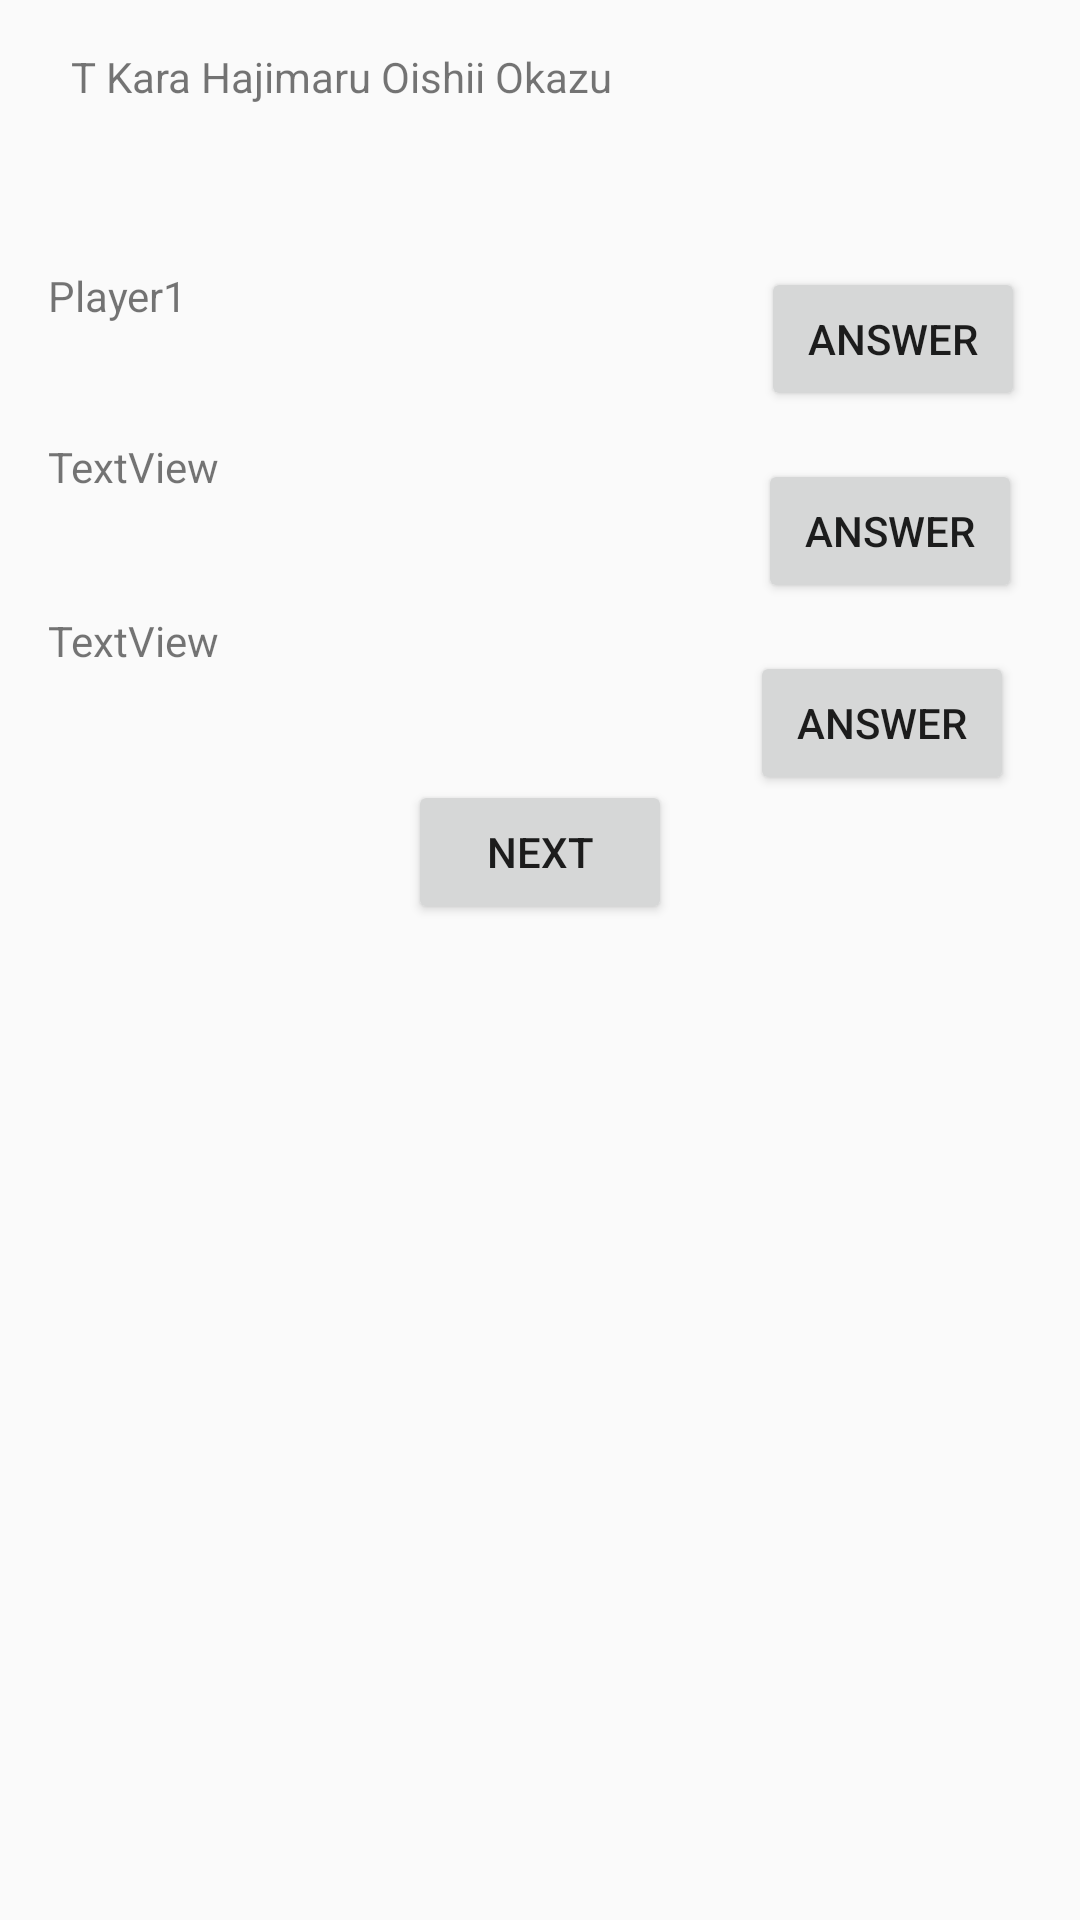

Layout XML and referenced resources for this Android screen:
<!-- AndroidManifest.xml: application theme AppTheme -->
<!-- res/layout/activity_display_result.xml -->
<?xml version="1.0" encoding="utf-8"?>
<androidx.constraintlayout.widget.ConstraintLayout xmlns:android="http://schemas.android.com/apk/res/android"
    xmlns:app="http://schemas.android.com/apk/res-auto"
    xmlns:tools="http://schemas.android.com/tools"
    android:layout_width="match_parent"
    android:layout_height="match_parent"
    tools:context=".DisplayResultActivity">

    <TextView
        android:id="@+id/textView"
        android:layout_width="313dp"
        android:layout_height="57dp"
        android:layout_marginTop="16dp"
        android:text="T Kara Hajimaru Oishii Okazu"
        app:layout_constraintEnd_toEndOf="parent"
        app:layout_constraintStart_toStartOf="parent"
        app:layout_constraintTop_toTopOf="parent" />

    <TextView
        android:id="@+id/textViewP1"
        android:layout_width="219dp"
        android:layout_height="41dp"
        android:layout_marginStart="16dp"
        android:layout_marginLeft="16dp"
        android:layout_marginTop="16dp"
        android:text="Player1"
        app:layout_constraintStart_toStartOf="parent"
        app:layout_constraintTop_toBottomOf="@+id/textView" />

    <Button
        android:id="@+id/button"
        android:layout_width="wrap_content"
        android:layout_height="wrap_content"
        android:layout_marginStart="16dp"
        android:layout_marginLeft="16dp"
        android:layout_marginTop="16dp"
        android:layout_marginEnd="16dp"
        android:layout_marginRight="16dp"
        android:onClick="moveDisplayAnswerP1"
        android:text="Answer"
        app:layout_constraintEnd_toEndOf="parent"
        app:layout_constraintStart_toEndOf="@+id/textViewP1"
        app:layout_constraintTop_toBottomOf="@+id/textView" />

    <TextView
        android:id="@+id/textViewP2"
        android:layout_width="217dp"
        android:layout_height="42dp"
        android:layout_marginStart="16dp"
        android:layout_marginLeft="16dp"
        android:layout_marginTop="16dp"
        android:text="TextView"
        app:layout_constraintStart_toStartOf="parent"
        app:layout_constraintTop_toBottomOf="@+id/textViewP1" />

    <TextView
        android:id="@+id/textViewP3"
        android:layout_width="212dp"
        android:layout_height="40dp"
        android:layout_marginStart="16dp"
        android:layout_marginLeft="16dp"
        android:layout_marginTop="16dp"
        android:text="TextView"
        app:layout_constraintStart_toStartOf="parent"
        app:layout_constraintTop_toBottomOf="@+id/textViewP2" />

    <Button
        android:id="@+id/button4"
        android:layout_width="wrap_content"
        android:layout_height="wrap_content"
        android:layout_marginStart="16dp"
        android:layout_marginLeft="16dp"
        android:layout_marginTop="16dp"
        android:layout_marginEnd="16dp"
        android:layout_marginRight="16dp"
        android:onClick="moveDisplayAnswerP2"
        android:text="Answer"
        app:layout_constraintEnd_toEndOf="parent"
        app:layout_constraintStart_toEndOf="@+id/textViewP2"
        app:layout_constraintTop_toBottomOf="@+id/button" />

    <Button
        android:id="@+id/button5"
        android:layout_width="wrap_content"
        android:layout_height="wrap_content"
        android:layout_marginStart="16dp"
        android:layout_marginLeft="16dp"
        android:layout_marginTop="16dp"
        android:layout_marginEnd="16dp"
        android:layout_marginRight="16dp"
        android:onClick="moveDisplayAnswerP3"
        android:text="Answer"
        app:layout_constraintEnd_toEndOf="parent"
        app:layout_constraintStart_toEndOf="@+id/textViewP3"
        app:layout_constraintTop_toBottomOf="@+id/button4" />

    <Button
        android:id="@+id/button6"
        android:layout_width="wrap_content"
        android:layout_height="wrap_content"
        android:layout_marginTop="16dp"
        android:onClick="moveSelectChampion"
        android:text="next"
        app:layout_constraintEnd_toEndOf="parent"
        app:layout_constraintStart_toStartOf="parent"
        app:layout_constraintTop_toBottomOf="@+id/textViewP3" />

</androidx.constraintlayout.widget.ConstraintLayout>
<!-- resources referenced by this layout -->
<resources>
  <style name="AppTheme" parent="Theme.AppCompat.Light.DarkActionBar">
          
          <item name="colorPrimary">@color/colorPrimary</item>
          <item name="colorPrimaryDark">@color/colorPrimaryDark</item>
          <item name="colorAccent">@color/colorAccent</item>
  
          <item name="windowNoTitle">true</item>
          <item name="windowActionBar">false</item>
          <item name="android:windowFullscreen">false</item>
          <item name="android:windowContentOverlay">@null</item>
      </style>
  <!-- not gathered from this repository: default colours our renderer supplied (Android Studio template values) -->
  <color name="colorPrimary">#FF6200EE</color>
  <color name="colorPrimaryDark">#FF3700B3</color>
  <color name="colorAccent">#FF03DAC5</color>
</resources>
